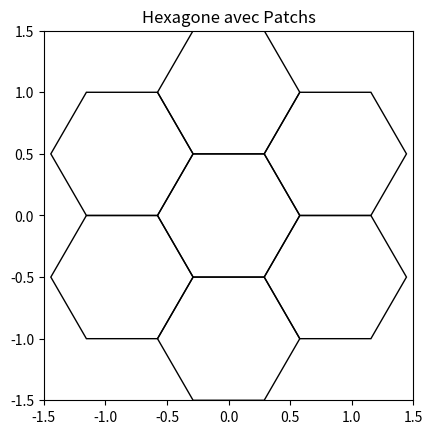

Write the Python code that produced this figure.
import matplotlib.pyplot as plt
from matplotlib.patches import Polygon, Circle, RegularPolygon
import numpy as np
nb_rings = 1


dict_cells = {(0,0)}
def print_():
    def convert_id_to_cart(cell_id):
        if cell_id == (0,0):
            return 0,0
        side = cell_id[1]//cell_id[0]
        theta_a = side * np.pi/3 + np.pi/2
        theta_b = (side + 1) * np.pi/3 + np.pi/2
        sommet_a = cell_id[0] * np.array([np.cos(theta_a), np.sin(theta_a)])
        sommet_b = cell_id[0] * np.array([np.cos(theta_b), np.sin(theta_b)])
        
        alpha = cell_id[1] % cell_id[0] / cell_id[0]
        x,y = alpha * sommet_a + (1 - alpha) * sommet_b
        return x, y
    
    for rings in range (nb_rings+1):
        dict_cells.update({(rings,i) for i in range(6*rings)})
    fig, ax = plt.subplots()

    for cell_id in dict_cells:
        x, y = convert_id_to_cart(cell_id)
        center = convert_id_to_cart(cell_id)
        hexagon = RegularPolygon(center, radius=1/np.sqrt(3), numVertices=6, orientation= np.pi/6, edgecolor = 'black', facecolor = 'none')
        ax.add_patch(hexagon)
        
    ax.set_xlim(-1.5*nb_rings, 1.5*nb_rings)
    ax.set_ylim(-1.5*nb_rings, 1.5*nb_rings)
    ax.set_aspect('equal')
    plt.title("Hexagone avec Patchs")
    plt.show()
print_()
